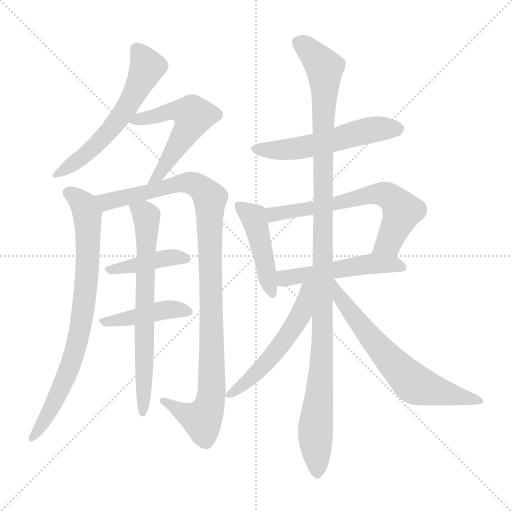
t = 0.00 s
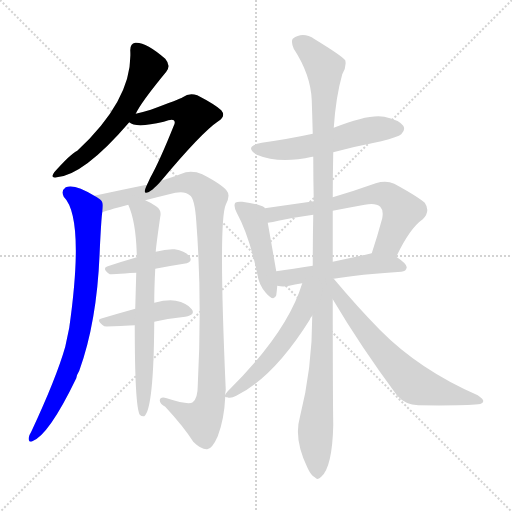
t = 2.15 s
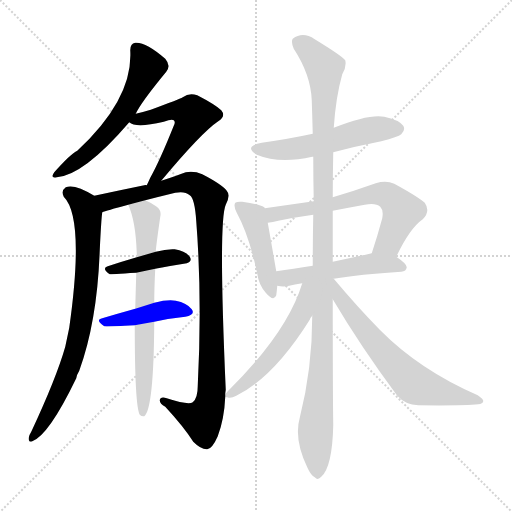
t = 4.30 s
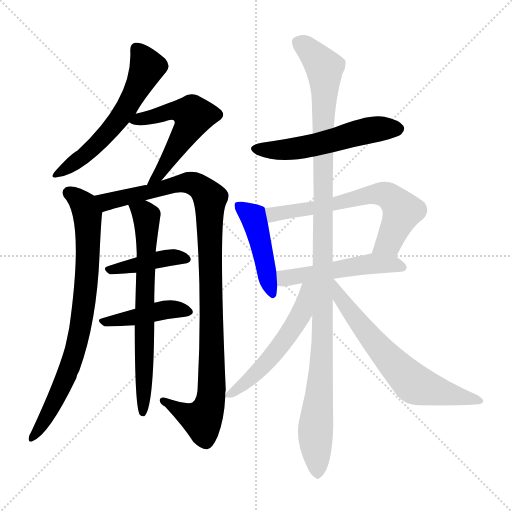
t = 6.46 s
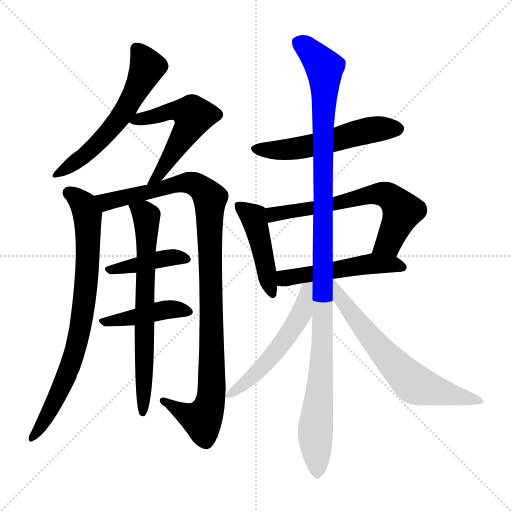
t = 8.61 s
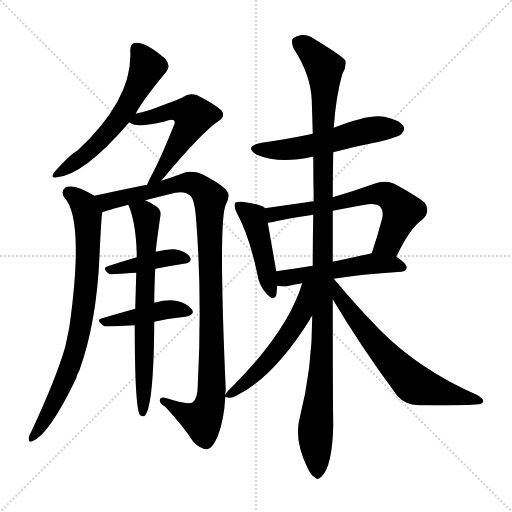
t = 10.76 s

The animated SVG that drew these frames (rendered in a browser with its animation timeline set to each time). Animation: 14 CSS @keyframes rules; one cycle of 10.76 s.

<svg version="1.1" viewBox="0 0 1024 1024" xmlns="http://www.w3.org/2000/svg">
  <g stroke="lightgray" stroke-dasharray="1,1" stroke-width="1" transform="scale(4, 4)">
    <line x1="0" y1="0" x2="256" y2="256"></line>
    <line x1="256" y1="0" x2="0" y2="256"></line>
    <line x1="128" y1="0" x2="128" y2="256"></line>
    <line x1="0" y1="128" x2="256" y2="128"></line>
  </g>
<g transform="scale(1, -1) translate(0, -900)">
   <style type="text/css">
    @keyframes keyframes0 {
      from {
       stroke: blue;
       stroke-dashoffset: 579;
       stroke-width: 128;
       }
       65% {
       animation-timing-function: step-end;
       stroke: blue;
       stroke-dashoffset: 0;
       stroke-width: 128;
       }
       to {
       stroke: black;
       stroke-width: 1024;
       }
       }
       #make-me-a-hanzi-animation-0 {
         animation: keyframes0 0.721191s both;
         animation-delay: 0.000000s;
         animation-timing-function: linear;
       }
    @keyframes keyframes1 {
      from {
       stroke: blue;
       stroke-dashoffset: 537;
       stroke-width: 128;
       }
       64% {
       animation-timing-function: step-end;
       stroke: blue;
       stroke-dashoffset: 0;
       stroke-width: 128;
       }
       to {
       stroke: black;
       stroke-width: 1024;
       }
       }
       #make-me-a-hanzi-animation-1 {
         animation: keyframes1 0.687012s both;
         animation-delay: 0.721191s;
         animation-timing-function: linear;
       }
    @keyframes keyframes2 {
      from {
       stroke: blue;
       stroke-dashoffset: 782;
       stroke-width: 128;
       }
       72% {
       animation-timing-function: step-end;
       stroke: blue;
       stroke-dashoffset: 0;
       stroke-width: 128;
       }
       to {
       stroke: black;
       stroke-width: 1024;
       }
       }
       #make-me-a-hanzi-animation-2 {
         animation: keyframes2 0.886393s both;
         animation-delay: 1.408203s;
         animation-timing-function: linear;
       }
    @keyframes keyframes3 {
      from {
       stroke: blue;
       stroke-dashoffset: 1030;
       stroke-width: 128;
       }
       77% {
       animation-timing-function: step-end;
       stroke: blue;
       stroke-dashoffset: 0;
       stroke-width: 128;
       }
       to {
       stroke: black;
       stroke-width: 1024;
       }
       }
       #make-me-a-hanzi-animation-3 {
         animation: keyframes3 1.088216s both;
         animation-delay: 2.294596s;
         animation-timing-function: linear;
       }
    @keyframes keyframes4 {
      from {
       stroke: blue;
       stroke-dashoffset: 412;
       stroke-width: 128;
       }
       57% {
       animation-timing-function: step-end;
       stroke: blue;
       stroke-dashoffset: 0;
       stroke-width: 128;
       }
       to {
       stroke: black;
       stroke-width: 1024;
       }
       }
       #make-me-a-hanzi-animation-4 {
         animation: keyframes4 0.585286s both;
         animation-delay: 3.382812s;
         animation-timing-function: linear;
       }
    @keyframes keyframes5 {
      from {
       stroke: blue;
       stroke-dashoffset: 428;
       stroke-width: 128;
       }
       58% {
       animation-timing-function: step-end;
       stroke: blue;
       stroke-dashoffset: 0;
       stroke-width: 128;
       }
       to {
       stroke: black;
       stroke-width: 1024;
       }
       }
       #make-me-a-hanzi-animation-5 {
         animation: keyframes5 0.598307s both;
         animation-delay: 3.968099s;
         animation-timing-function: linear;
       }
    @keyframes keyframes6 {
      from {
       stroke: blue;
       stroke-dashoffset: 686;
       stroke-width: 128;
       }
       69% {
       animation-timing-function: step-end;
       stroke: blue;
       stroke-dashoffset: 0;
       stroke-width: 128;
       }
       to {
       stroke: black;
       stroke-width: 1024;
       }
       }
       #make-me-a-hanzi-animation-6 {
         animation: keyframes6 0.808268s both;
         animation-delay: 4.566406s;
         animation-timing-function: linear;
       }
    @keyframes keyframes7 {
      from {
       stroke: blue;
       stroke-dashoffset: 540;
       stroke-width: 128;
       }
       64% {
       animation-timing-function: step-end;
       stroke: blue;
       stroke-dashoffset: 0;
       stroke-width: 128;
       }
       to {
       stroke: black;
       stroke-width: 1024;
       }
       }
       #make-me-a-hanzi-animation-7 {
         animation: keyframes7 0.689453s both;
         animation-delay: 5.374674s;
         animation-timing-function: linear;
       }
    @keyframes keyframes8 {
      from {
       stroke: blue;
       stroke-dashoffset: 448;
       stroke-width: 128;
       }
       59% {
       animation-timing-function: step-end;
       stroke: blue;
       stroke-dashoffset: 0;
       stroke-width: 128;
       }
       to {
       stroke: black;
       stroke-width: 1024;
       }
       }
       #make-me-a-hanzi-animation-8 {
         animation: keyframes8 0.614583s both;
         animation-delay: 6.064128s;
         animation-timing-function: linear;
       }
    @keyframes keyframes9 {
      from {
       stroke: blue;
       stroke-dashoffset: 642;
       stroke-width: 128;
       }
       68% {
       animation-timing-function: step-end;
       stroke: blue;
       stroke-dashoffset: 0;
       stroke-width: 128;
       }
       to {
       stroke: black;
       stroke-width: 1024;
       }
       }
       #make-me-a-hanzi-animation-9 {
         animation: keyframes9 0.772461s both;
         animation-delay: 6.678711s;
         animation-timing-function: linear;
       }
    @keyframes keyframes10 {
      from {
       stroke: blue;
       stroke-dashoffset: 506;
       stroke-width: 128;
       }
       62% {
       animation-timing-function: step-end;
       stroke: blue;
       stroke-dashoffset: 0;
       stroke-width: 128;
       }
       to {
       stroke: black;
       stroke-width: 1024;
       }
       }
       #make-me-a-hanzi-animation-10 {
         animation: keyframes10 0.661784s both;
         animation-delay: 7.451172s;
         animation-timing-function: linear;
       }
    @keyframes keyframes11 {
      from {
       stroke: blue;
       stroke-dashoffset: 1136;
       stroke-width: 128;
       }
       79% {
       animation-timing-function: step-end;
       stroke: blue;
       stroke-dashoffset: 0;
       stroke-width: 128;
       }
       to {
       stroke: black;
       stroke-width: 1024;
       }
       }
       #make-me-a-hanzi-animation-11 {
         animation: keyframes11 1.174479s both;
         animation-delay: 8.112956s;
         animation-timing-function: linear;
       }
    @keyframes keyframes12 {
      from {
       stroke: blue;
       stroke-dashoffset: 542;
       stroke-width: 128;
       }
       64% {
       animation-timing-function: step-end;
       stroke: blue;
       stroke-dashoffset: 0;
       stroke-width: 128;
       }
       to {
       stroke: black;
       stroke-width: 1024;
       }
       }
       #make-me-a-hanzi-animation-12 {
         animation: keyframes12 0.691081s both;
         animation-delay: 9.287435s;
         animation-timing-function: linear;
       }
    @keyframes keyframes13 {
      from {
       stroke: blue;
       stroke-dashoffset: 652;
       stroke-width: 128;
       }
       68% {
       animation-timing-function: step-end;
       stroke: blue;
       stroke-dashoffset: 0;
       stroke-width: 128;
       }
       to {
       stroke: black;
       stroke-width: 1024;
       }
       }
       #make-me-a-hanzi-animation-13 {
         animation: keyframes13 0.780599s both;
         animation-delay: 9.978516s;
         animation-timing-function: linear;
       }
</style>
<path d="M 271.5 672.5 Q 281.5 694.5 332.5 756.5 Q 342.5 768.5 330.5 782.5 Q 291.5 816.5 270.5 814.5 Q 260.5 813.5 260.5 799.5 Q 266.5 702.5 154.5 598.5 Q 141.5 592.5 108.5 555.5 Q 99.5 542.5 113.5 545.5 Q 167.5 549.5 258.5 655.5 L 271.5 672.5 Z" fill="lightgray"></path> 
<path d="M 322.5 538.5 Q 403.5 635.5 436.5 657.5 Q 452.5 667.5 442.5 679.5 Q 429.5 691.5 394.5 709.5 Q 378.5 715.5 365.5 705.5 Q 358.5 701.5 301.5 680.5 Q 288.5 676.5 271.5 672.5 C 242.5 665.5 239.5 664.5 258.5 655.5 Q 271.5 643.5 327.5 656.5 Q 343.5 662.5 347.5 659.5 Q 351.5 656.5 347.5 648.5 Q 319.5 578.5 300.5 544.5 Q 296.5 535.5 293.5 529.5 C 280.5 502.5 303.5 515.5 322.5 538.5 Z" fill="lightgray"></path> 
<path d="M 188.5 508.5 Q 149.5 532.5 131.5 525.5 Q 121.5 518.5 127.5 506.5 Q 169.5 464.5 138.5 244.5 Q 134.5 225.5 130.5 206.5 Q 112.5 143.5 62.5 36.5 Q 58.5 30.5 57.5 24.5 Q 56.5 14.5 64.5 17.5 Q 97.5 29.5 152.5 143.5 Q 153.5 150.5 158.5 158.5 Q 194.5 257.5 199.5 399.5 Q 202.5 462.5 204.5 475.5 C 206.5 498.5 206.5 498.5 188.5 508.5 Z" fill="lightgray"></path> 
<path d="M 290.5 499.5 Q 317.5 506.5 350.5 514.5 Q 369.5 518.5 379.5 509.5 Q 389.5 503.5 392.5 457.5 Q 404.5 303.5 395.5 128.5 Q 395.5 103.5 385.5 95.5 Q 376.5 89.5 333.5 103.5 Q 320.5 107.5 319.5 99.5 Q 319.5 92.5 330.5 86.5 Q 367.5 46.5 386.5 16.5 Q 402.5 0.5 414.5 1.5 Q 424.5 2.5 435.5 27.5 Q 448.5 61.5 450.5 106.5 L 450.5 110.5 Q 450.5 114.5 451.5 120.5 Q 436.5 457.5 451.5 490.5 Q 461.5 509.5 453.5 518.5 Q 443.5 531.5 404.5 551.5 Q 388.5 558.5 371.5 555.5 Q 353.5 548.5 322.5 538.5 L 293.5 529.5 Q 290.5 530.5 288.5 529.5 Q 239.5 519.5 188.5 508.5 C 159.5 502.5 175.5 466.5 204.5 475.5 Q 211.5 478.5 256.5 490.5 L 290.5 499.5 Z" fill="lightgray"></path> 
<path d="M 310.5 362.5 Q 341.5 368.5 367.5 372.5 Q 386.5 375.5 379.5 386.5 Q 370.5 398.5 349.5 401.5 Q 333.5 402.5 311.5 396.5 L 273.5 385.5 Q 242.5 376.5 215.5 367.5 Q 202.5 363.5 219.5 351.5 Q 220.5 351.5 272.5 354.5 L 310.5 362.5 Z" fill="lightgray"></path> 
<path d="M 308.5 256.5 Q 339.5 263.5 370.5 266.5 Q 391.5 270.5 383.5 281.5 Q 373.5 294.5 351.5 298.5 Q 335.5 301.5 308.5 294.5 L 270.5 282.5 Q 234.5 272.5 204.5 263.5 Q 189.5 260.5 208.5 247.5 Q 211.5 246.5 269.5 249.5 L 308.5 256.5 Z" fill="lightgray"></path> 
<path d="M 308.5 294.5 Q 308.5 324.5 310.5 362.5 L 311.5 396.5 Q 311.5 403.5 320.5 466.5 Q 323.5 479.5 313.5 486.5 Q 300.5 495.5 290.5 499.5 C 263.5 512.5 245.5 518.5 256.5 490.5 Q 271.5 457.5 273.5 393.5 Q 273.5 390.5 273.5 385.5 L 272.5 354.5 Q 271.5 321.5 270.5 282.5 L 269.5 249.5 Q 269.5 87.5 279.5 70.5 Q 283.5 66.5 288.5 67.5 Q 307.5 82.5 308.5 256.5 L 308.5 294.5 Z" fill="lightgray"></path> 
<path d="M 666.5 595.5 Q 711.5 607.5 762.5 617.5 Q 796.5 626.5 802.5 631.5 Q 811.5 640.5 806.5 648.5 Q 797.5 660.5 768.5 666.5 Q 738.5 672.5 667.5 644.5 L 625.5 632.5 Q 579.5 622.5 523.5 614.5 Q 486.5 607.5 513.5 590.5 Q 558.5 571.5 624.5 586.5 L 626.5 586.5 L 666.5 595.5 Z" fill="lightgray"></path> 
<path d="M 529.5 483.5 Q 529.5 484.5 528.5 485.5 Q 518.5 491.5 484.5 496.5 Q 474.5 497.5 470.5 494.5 Q 466.5 488.5 473.5 474.5 Q 498.5 428.5 514.5 352.5 Q 517.5 330.5 531.5 314.5 Q 547.5 295.5 552.5 309.5 Q 553.5 316.5 554.5 328.5 L 552.5 357.5 Q 540.5 426.5 535.5 454.5 L 529.5 483.5 Z" fill="lightgray"></path> 
<path d="M 792.5 386.5 Q 819.5 443.5 845.5 461.5 Q 861.5 477.5 849.5 494.5 Q 834.5 507.5 788.5 532.5 Q 772.5 539.5 751.5 533.5 Q 706.5 517.5 665.5 505.5 L 627.5 497.5 Q 578.5 490.5 529.5 483.5 C 499.5 479.5 505.5 449.5 535.5 454.5 Q 545.5 455.5 556.5 458.5 Q 590.5 465.5 626.5 470.5 L 665.5 478.5 Q 696.5 484.5 729.5 490.5 Q 751.5 494.5 760.5 486.5 Q 767.5 479.5 764.5 463.5 Q 754.5 426.5 743.5 393.5 C 734.5 364.5 779.5 359.5 792.5 386.5 Z" fill="lightgray"></path> 
<path d="M 667.5 342.5 Q 719.5 351.5 802.5 356.5 Q 812.5 357.5 813.5 365.5 Q 813.5 372.5 792.5 386.5 C 773.5 400.5 772.5 400.5 743.5 393.5 Q 703.5 384.5 665.5 376.5 L 625.5 368.5 Q 585.5 362.5 552.5 357.5 C 522.5 353.5 524.5 333.5 554.5 328.5 Q 566.5 325.5 578.5 328.5 Q 588.5 331.5 604.5 333.5 L 667.5 342.5 Z" fill="lightgray"></path> 
<path d="M 624.5 268.5 Q 624.5 162.5 599.5 64.5 Q 587.5 22.5 614.5 -34.5 Q 621.5 -50.5 629.5 -54.5 Q 635.5 -61.5 642.5 -53.5 Q 664.5 -34.5 666.5 49.5 Q 665.5 112.5 665.5 301.5 L 665.5 376.5 Q 665.5 424.5 665.5 478.5 L 665.5 505.5 Q 665.5 550.5 666.5 595.5 L 667.5 644.5 Q 671.5 705.5 684.5 751.5 Q 693.5 766.5 690.5 779.5 Q 683.5 788.5 629.5 821.5 Q 605.5 837.5 585.5 822.5 Q 581.5 816.5 587.5 802.5 Q 621.5 750.5 623.5 699.5 Q 624.5 668.5 625.5 632.5 L 626.5 586.5 Q 626.5 543.5 627.5 497.5 L 626.5 470.5 Q 625.5 421.5 625.5 368.5 L 624.5 268.5 Z" fill="lightgray"></path> 
<path d="M 450.5 106.5 Q 451.5 105.5 454.5 105.5 Q 461.5 102.5 472.5 108.5 Q 547.5 145.5 619.5 260.5 Q 620.5 264.5 624.5 268.5 C 675.5 348.5 613.5 362.5 604.5 333.5 Q 574.5 234.5 455.5 117.5 Q 451.5 113.5 450.5 110.5 C 447.5 107.5 447.5 107.5 450.5 106.5 Z" fill="lightgray"></path> 
<path d="M 665.5 301.5 Q 720.5 208.5 794.5 108.5 Q 810.5 90.5 836.5 89.5 Q 927.5 88.5 956.5 91.5 Q 965.5 92.5 966.5 97.5 Q 967.5 101.5 955.5 109.5 Q 838.5 160.5 759.5 240.5 Q 714.5 286.5 667.5 342.5 L 665.5 342.5 C 643.5 362.5 650.5 327.5 665.5 301.5 Z" fill="lightgray"></path> 
      <clipPath id="make-me-a-hanzi-clip-0">
      <path d="M 271.5 672.5 Q 281.5 694.5 332.5 756.5 Q 342.5 768.5 330.5 782.5 Q 291.5 816.5 270.5 814.5 Q 260.5 813.5 260.5 799.5 Q 266.5 702.5 154.5 598.5 Q 141.5 592.5 108.5 555.5 Q 99.5 542.5 113.5 545.5 Q 167.5 549.5 258.5 655.5 L 271.5 672.5 Z" fill="lightgray"></path>
      </clipPath>
      <path clip-path="url(#make-me-a-hanzi-clip-0)" d="M 272.5 802.5 L 291.5 774.5 L 292.5 762.5 L 251.5 681.5 L 197.5 614.5 L 117.5 553.5 " fill="none" id="make-me-a-hanzi-animation-0" stroke-dasharray="451 902" stroke-linecap="round"></path>

      <clipPath id="make-me-a-hanzi-clip-1">
      <path d="M 322.5 538.5 Q 403.5 635.5 436.5 657.5 Q 452.5 667.5 442.5 679.5 Q 429.5 691.5 394.5 709.5 Q 378.5 715.5 365.5 705.5 Q 358.5 701.5 301.5 680.5 Q 288.5 676.5 271.5 672.5 C 242.5 665.5 239.5 664.5 258.5 655.5 Q 271.5 643.5 327.5 656.5 Q 343.5 662.5 347.5 659.5 Q 351.5 656.5 347.5 648.5 Q 319.5 578.5 300.5 544.5 Q 296.5 535.5 293.5 529.5 C 280.5 502.5 303.5 515.5 322.5 538.5 Z" fill="lightgray"></path>
      </clipPath>
      <path clip-path="url(#make-me-a-hanzi-clip-1)" d="M 264.5 657.5 L 352.5 679.5 L 386.5 668.5 L 333.5 572.5 L 303.5 538.5 " fill="none" id="make-me-a-hanzi-animation-1" stroke-dasharray="409 818" stroke-linecap="round"></path>

      <clipPath id="make-me-a-hanzi-clip-2">
      <path d="M 188.5 508.5 Q 149.5 532.5 131.5 525.5 Q 121.5 518.5 127.5 506.5 Q 169.5 464.5 138.5 244.5 Q 134.5 225.5 130.5 206.5 Q 112.5 143.5 62.5 36.5 Q 58.5 30.5 57.5 24.5 Q 56.5 14.5 64.5 17.5 Q 97.5 29.5 152.5 143.5 Q 153.5 150.5 158.5 158.5 Q 194.5 257.5 199.5 399.5 Q 202.5 462.5 204.5 475.5 C 206.5 498.5 206.5 498.5 188.5 508.5 Z" fill="lightgray"></path>
      </clipPath>
      <path clip-path="url(#make-me-a-hanzi-clip-2)" d="M 138.5 514.5 L 167.5 490.5 L 174.5 470.5 L 176.5 391.5 L 164.5 264.5 L 130.5 140.5 L 95.5 69.5 L 65.5 25.5 " fill="none" id="make-me-a-hanzi-animation-2" stroke-dasharray="654 1308" stroke-linecap="round"></path>

      <clipPath id="make-me-a-hanzi-clip-3">
      <path d="M 290.5 499.5 Q 317.5 506.5 350.5 514.5 Q 369.5 518.5 379.5 509.5 Q 389.5 503.5 392.5 457.5 Q 404.5 303.5 395.5 128.5 Q 395.5 103.5 385.5 95.5 Q 376.5 89.5 333.5 103.5 Q 320.5 107.5 319.5 99.5 Q 319.5 92.5 330.5 86.5 Q 367.5 46.5 386.5 16.5 Q 402.5 0.5 414.5 1.5 Q 424.5 2.5 435.5 27.5 Q 448.5 61.5 450.5 106.5 L 450.5 110.5 Q 450.5 114.5 451.5 120.5 Q 436.5 457.5 451.5 490.5 Q 461.5 509.5 453.5 518.5 Q 443.5 531.5 404.5 551.5 Q 388.5 558.5 371.5 555.5 Q 353.5 548.5 322.5 538.5 L 293.5 529.5 Q 290.5 530.5 288.5 529.5 Q 239.5 519.5 188.5 508.5 C 159.5 502.5 175.5 466.5 204.5 475.5 Q 211.5 478.5 256.5 490.5 L 290.5 499.5 Z" fill="lightgray"></path>
      </clipPath>
      <path clip-path="url(#make-me-a-hanzi-clip-3)" d="M 196.5 505.5 L 213.5 497.5 L 378.5 534.5 L 402.5 523.5 L 420.5 500.5 L 425.5 160.5 L 418.5 88.5 L 404.5 60.5 L 375.5 69.5 L 327.5 98.5 " fill="none" id="make-me-a-hanzi-animation-3" stroke-dasharray="902 1804" stroke-linecap="round"></path>

      <clipPath id="make-me-a-hanzi-clip-4">
      <path d="M 310.5 362.5 Q 341.5 368.5 367.5 372.5 Q 386.5 375.5 379.5 386.5 Q 370.5 398.5 349.5 401.5 Q 333.5 402.5 311.5 396.5 L 273.5 385.5 Q 242.5 376.5 215.5 367.5 Q 202.5 363.5 219.5 351.5 Q 220.5 351.5 272.5 354.5 L 310.5 362.5 Z" fill="lightgray"></path>
      </clipPath>
      <path clip-path="url(#make-me-a-hanzi-clip-4)" d="M 218.5 359.5 L 322.5 382.5 L 352.5 386.5 L 371.5 381.5 " fill="none" id="make-me-a-hanzi-animation-4" stroke-dasharray="284 568" stroke-linecap="round"></path>

      <clipPath id="make-me-a-hanzi-clip-5">
      <path d="M 308.5 256.5 Q 339.5 263.5 370.5 266.5 Q 391.5 270.5 383.5 281.5 Q 373.5 294.5 351.5 298.5 Q 335.5 301.5 308.5 294.5 L 270.5 282.5 Q 234.5 272.5 204.5 263.5 Q 189.5 260.5 208.5 247.5 Q 211.5 246.5 269.5 249.5 L 308.5 256.5 Z" fill="lightgray"></path>
      </clipPath>
      <path clip-path="url(#make-me-a-hanzi-clip-5)" d="M 205.5 255.5 L 273.5 265.5 L 320.5 279.5 L 374.5 276.5 " fill="none" id="make-me-a-hanzi-animation-5" stroke-dasharray="300 600" stroke-linecap="round"></path>

      <clipPath id="make-me-a-hanzi-clip-6">
      <path d="M 308.5 294.5 Q 308.5 324.5 310.5 362.5 L 311.5 396.5 Q 311.5 403.5 320.5 466.5 Q 323.5 479.5 313.5 486.5 Q 300.5 495.5 290.5 499.5 C 263.5 512.5 245.5 518.5 256.5 490.5 Q 271.5 457.5 273.5 393.5 Q 273.5 390.5 273.5 385.5 L 272.5 354.5 Q 271.5 321.5 270.5 282.5 L 269.5 249.5 Q 269.5 87.5 279.5 70.5 Q 283.5 66.5 288.5 67.5 Q 307.5 82.5 308.5 256.5 L 308.5 294.5 Z" fill="lightgray"></path>
      </clipPath>
      <path clip-path="url(#make-me-a-hanzi-clip-6)" d="M 263.5 487.5 L 288.5 473.5 L 294.5 458.5 L 285.5 73.5 " fill="none" id="make-me-a-hanzi-animation-6" stroke-dasharray="558 1116" stroke-linecap="round"></path>

      <clipPath id="make-me-a-hanzi-clip-7">
      <path d="M 666.5 595.5 Q 711.5 607.5 762.5 617.5 Q 796.5 626.5 802.5 631.5 Q 811.5 640.5 806.5 648.5 Q 797.5 660.5 768.5 666.5 Q 738.5 672.5 667.5 644.5 L 625.5 632.5 Q 579.5 622.5 523.5 614.5 Q 486.5 607.5 513.5 590.5 Q 558.5 571.5 624.5 586.5 L 626.5 586.5 L 666.5 595.5 Z" fill="lightgray"></path>
      </clipPath>
      <path clip-path="url(#make-me-a-hanzi-clip-7)" d="M 515.5 603.5 L 594.5 603.5 L 733.5 638.5 L 795.5 642.5 " fill="none" id="make-me-a-hanzi-animation-7" stroke-dasharray="412 824" stroke-linecap="round"></path>

      <clipPath id="make-me-a-hanzi-clip-8">
      <path d="M 529.5 483.5 Q 529.5 484.5 528.5 485.5 Q 518.5 491.5 484.5 496.5 Q 474.5 497.5 470.5 494.5 Q 466.5 488.5 473.5 474.5 Q 498.5 428.5 514.5 352.5 Q 517.5 330.5 531.5 314.5 Q 547.5 295.5 552.5 309.5 Q 553.5 316.5 554.5 328.5 L 552.5 357.5 Q 540.5 426.5 535.5 454.5 L 529.5 483.5 Z" fill="lightgray"></path>
      </clipPath>
      <path clip-path="url(#make-me-a-hanzi-clip-8)" d="M 478.5 489.5 L 506.5 466.5 L 542.5 314.5 " fill="none" id="make-me-a-hanzi-animation-8" stroke-dasharray="320 640" stroke-linecap="round"></path>

      <clipPath id="make-me-a-hanzi-clip-9">
      <path d="M 792.5 386.5 Q 819.5 443.5 845.5 461.5 Q 861.5 477.5 849.5 494.5 Q 834.5 507.5 788.5 532.5 Q 772.5 539.5 751.5 533.5 Q 706.5 517.5 665.5 505.5 L 627.5 497.5 Q 578.5 490.5 529.5 483.5 C 499.5 479.5 505.5 449.5 535.5 454.5 Q 545.5 455.5 556.5 458.5 Q 590.5 465.5 626.5 470.5 L 665.5 478.5 Q 696.5 484.5 729.5 490.5 Q 751.5 494.5 760.5 486.5 Q 767.5 479.5 764.5 463.5 Q 754.5 426.5 743.5 393.5 C 734.5 364.5 779.5 359.5 792.5 386.5 Z" fill="lightgray"></path>
      </clipPath>
      <path clip-path="url(#make-me-a-hanzi-clip-9)" d="M 537.5 477.5 L 560.5 472.5 L 750.5 512.5 L 770.5 510.5 L 796.5 490.5 L 804.5 476.5 L 777.5 414.5 L 750.5 398.5 " fill="none" id="make-me-a-hanzi-animation-9" stroke-dasharray="514 1028" stroke-linecap="round"></path>

      <clipPath id="make-me-a-hanzi-clip-10">
      <path d="M 667.5 342.5 Q 719.5 351.5 802.5 356.5 Q 812.5 357.5 813.5 365.5 Q 813.5 372.5 792.5 386.5 C 773.5 400.5 772.5 400.5 743.5 393.5 Q 703.5 384.5 665.5 376.5 L 625.5 368.5 Q 585.5 362.5 552.5 357.5 C 522.5 353.5 524.5 333.5 554.5 328.5 Q 566.5 325.5 578.5 328.5 Q 588.5 331.5 604.5 333.5 L 667.5 342.5 Z" fill="lightgray"></path>
      </clipPath>
      <path clip-path="url(#make-me-a-hanzi-clip-10)" d="M 560.5 350.5 L 570.5 343.5 L 746.5 373.5 L 784.5 372.5 L 804.5 365.5 " fill="none" id="make-me-a-hanzi-animation-10" stroke-dasharray="378 756" stroke-linecap="round"></path>

      <clipPath id="make-me-a-hanzi-clip-11">
      <path d="M 624.5 268.5 Q 624.5 162.5 599.5 64.5 Q 587.5 22.5 614.5 -34.5 Q 621.5 -50.5 629.5 -54.5 Q 635.5 -61.5 642.5 -53.5 Q 664.5 -34.5 666.5 49.5 Q 665.5 112.5 665.5 301.5 L 665.5 376.5 Q 665.5 424.5 665.5 478.5 L 665.5 505.5 Q 665.5 550.5 666.5 595.5 L 667.5 644.5 Q 671.5 705.5 684.5 751.5 Q 693.5 766.5 690.5 779.5 Q 683.5 788.5 629.5 821.5 Q 605.5 837.5 585.5 822.5 Q 581.5 816.5 587.5 802.5 Q 621.5 750.5 623.5 699.5 Q 624.5 668.5 625.5 632.5 L 626.5 586.5 Q 626.5 543.5 627.5 497.5 L 626.5 470.5 Q 625.5 421.5 625.5 368.5 L 624.5 268.5 Z" fill="lightgray"></path>
      </clipPath>
      <path clip-path="url(#make-me-a-hanzi-clip-11)" d="M 596.5 816.5 L 639.5 776.5 L 649.5 753.5 L 644.5 186.5 L 630.5 33.5 L 635.5 -41.5 " fill="none" id="make-me-a-hanzi-animation-11" stroke-dasharray="1008 2016" stroke-linecap="round"></path>

      <clipPath id="make-me-a-hanzi-clip-12">
      <path d="M 450.5 106.5 Q 451.5 105.5 454.5 105.5 Q 461.5 102.5 472.5 108.5 Q 547.5 145.5 619.5 260.5 Q 620.5 264.5 624.5 268.5 C 675.5 348.5 613.5 362.5 604.5 333.5 Q 574.5 234.5 455.5 117.5 Q 451.5 113.5 450.5 110.5 C 447.5 107.5 447.5 107.5 450.5 106.5 Z" fill="lightgray"></path>
      </clipPath>
      <path clip-path="url(#make-me-a-hanzi-clip-12)" d="M 620.5 329.5 L 612.5 322.5 L 604.5 275.5 L 558.5 206.5 L 492.5 134.5 L 453.5 108.5 " fill="none" id="make-me-a-hanzi-animation-12" stroke-dasharray="414 828" stroke-linecap="round"></path>

      <clipPath id="make-me-a-hanzi-clip-13">
      <path d="M 665.5 301.5 Q 720.5 208.5 794.5 108.5 Q 810.5 90.5 836.5 89.5 Q 927.5 88.5 956.5 91.5 Q 965.5 92.5 966.5 97.5 Q 967.5 101.5 955.5 109.5 Q 838.5 160.5 759.5 240.5 Q 714.5 286.5 667.5 342.5 L 665.5 342.5 C 643.5 362.5 650.5 327.5 665.5 301.5 Z" fill="lightgray"></path>
      </clipPath>
      <path clip-path="url(#make-me-a-hanzi-clip-13)" d="M 667.5 335.5 L 678.5 308.5 L 728.5 241.5 L 820.5 138.5 L 847.5 124.5 L 959.5 97.5 " fill="none" id="make-me-a-hanzi-animation-13" stroke-dasharray="524 1048" stroke-linecap="round"></path>

</g>
</svg>
